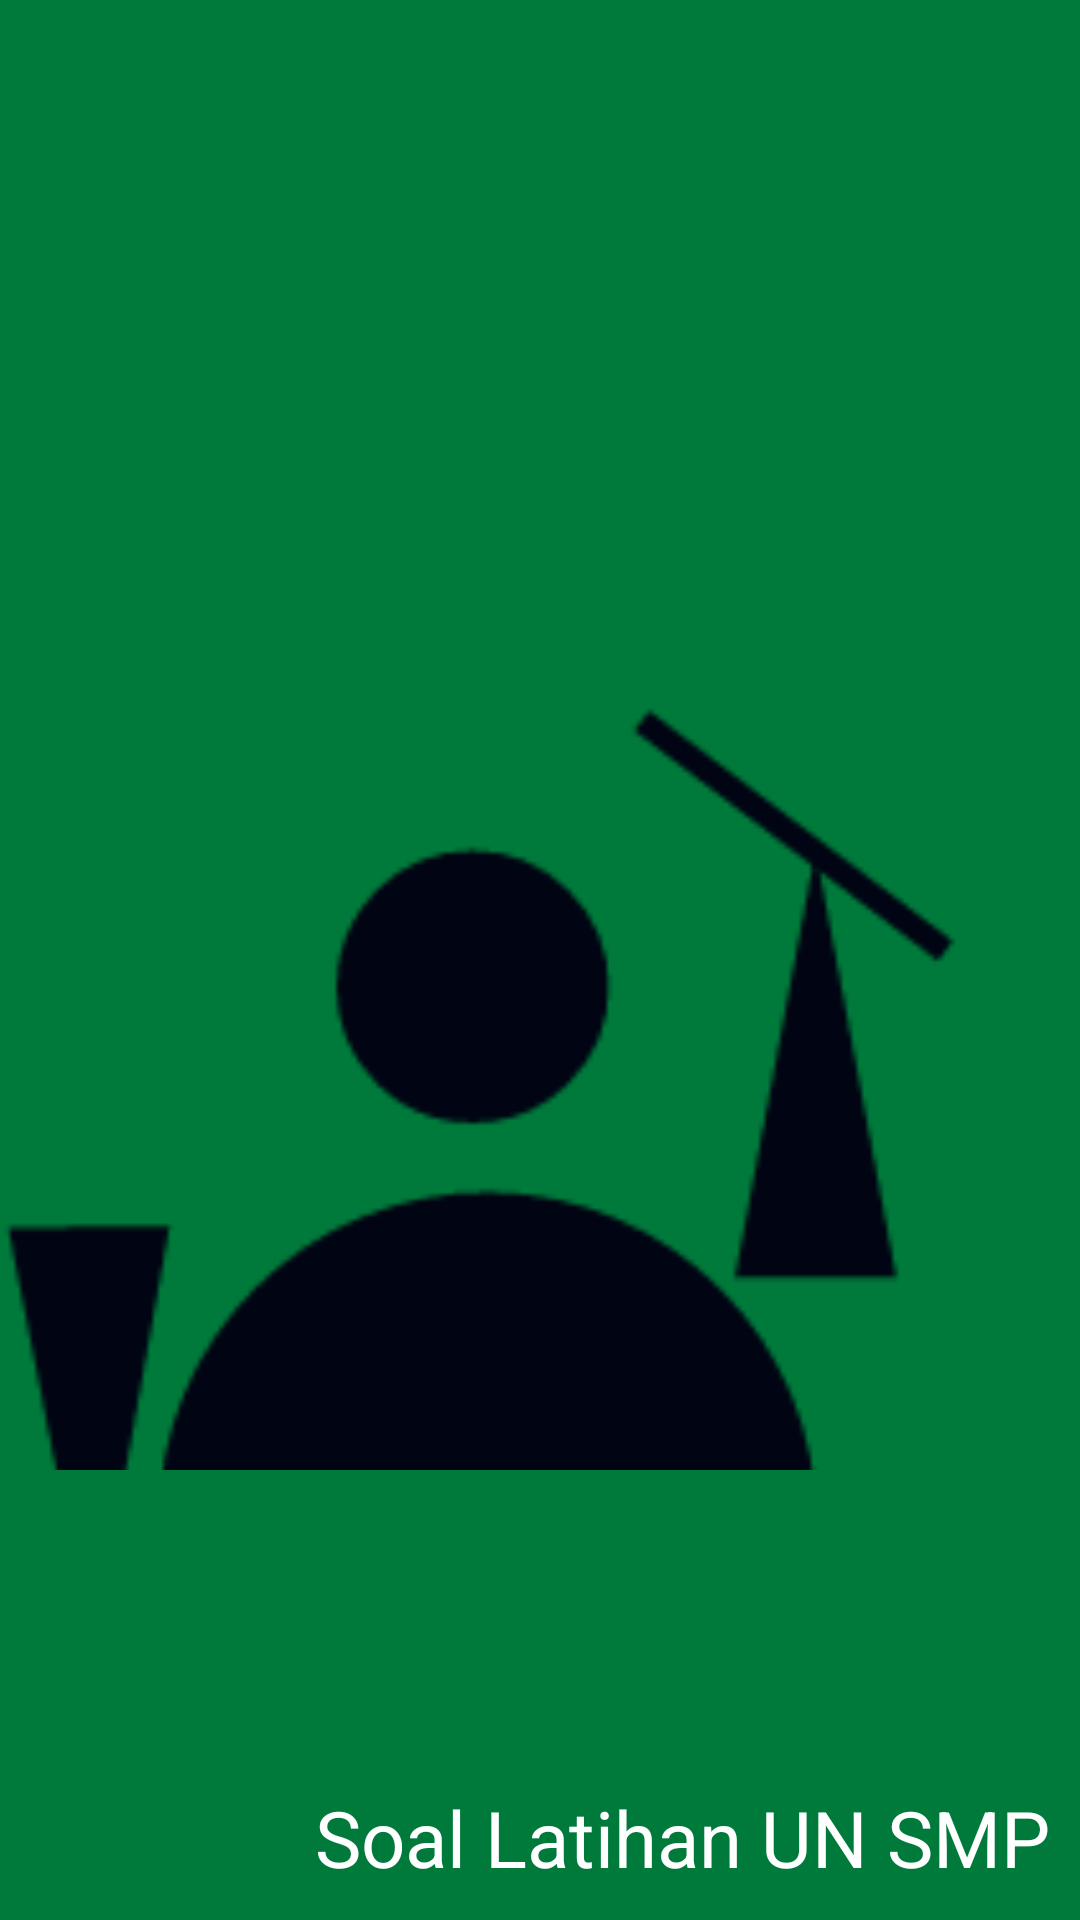

Layout XML and referenced resources for this Android screen:
<!-- AndroidManifest.xml: application theme AppTheme -->
<!-- res/layout/engkungs_drawer_header.xml -->
<?xml version="1.0" encoding="utf-8"?>
<RelativeLayout
	
	xmlns:android="http://schemas.android.com/apk/res/android"
	android:layout_width="fill_parent"
	android:layout_height="192dp"
	android:background="@color/engkungs_colorPrimaryDark">

	

	<ImageView
		android:layout_height="match_parent"
		android:layout_width="match_parent"
		android:src="@drawable/ic_engkungs_header_src"
		android:layout_marginRight="20dp"/>

	<TextView
		android:layout_height="wrap_content"
		android:text="Soal Latihan UN SMP"
		android:textAppearance="?android:attr/textAppearanceLarge"
		android:layout_width="wrap_content"
		android:layout_alignParentBottom="true"
		android:padding="10dp"
		android:textColor="#FFFFFF"
		android:textSize="26sp"
		android:layout_alignParentRight="true"/>

</RelativeLayout>
<!-- resources referenced by this layout -->
<resources>
  <color name="engkungs_colorPrimaryDark">#007A3B</color>
  <!-- drawable ic_engkungs_header_src: png bitmap (drawable, 3622 bytes) -->
  <style name="AppTheme" parent="Theme.AppCompat.Light.NoActionBar">
  		<item name="colorPrimary">@color/engkungs_colorPrimary</item>
  		<item name="colorPrimaryDark">@color/engkungs_colorPrimaryDark</item>
  		<item name="colorAccent">@color/engkungs_colorAccent</item>
  	</style>
  <color name="engkungs_colorPrimary">#009C61</color>
  <color name="engkungs_colorAccent">#F9FB01</color>
</resources>
